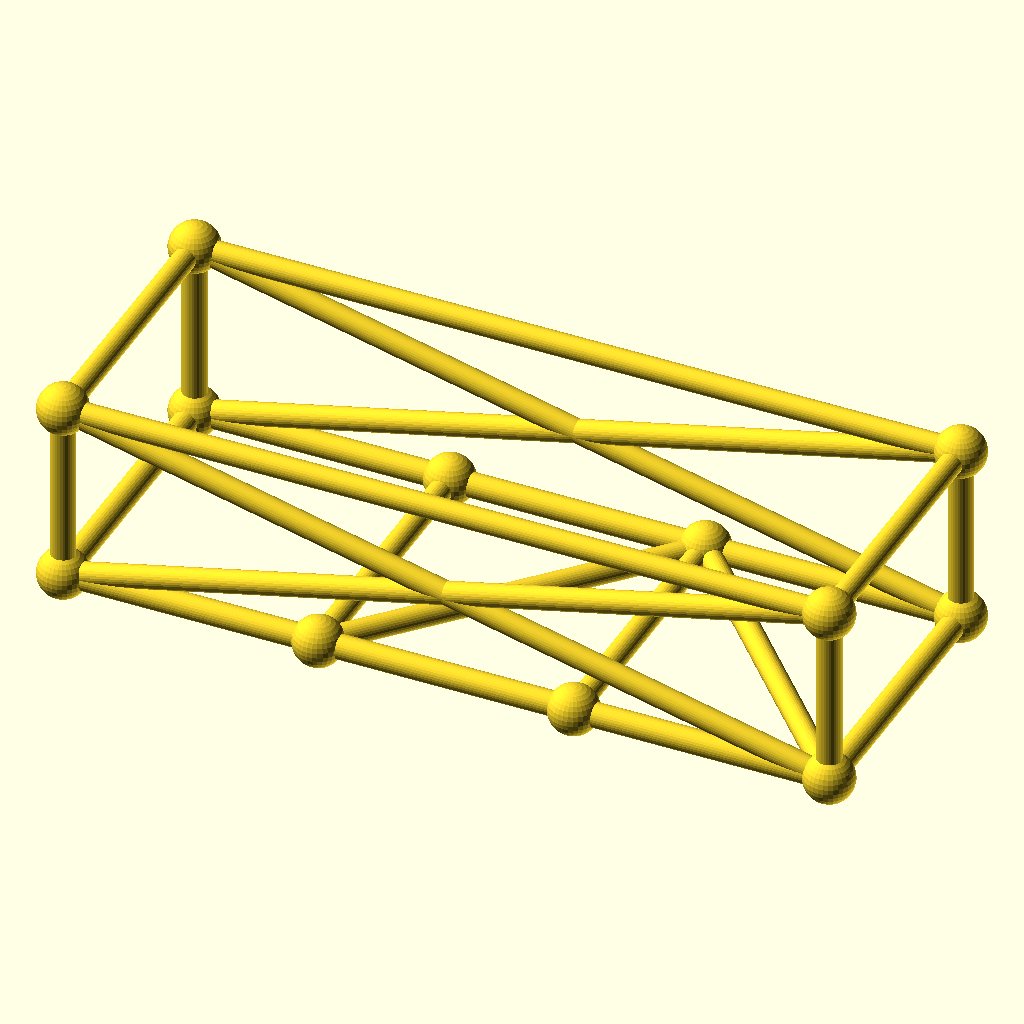
Cell 1: rendered with the file's own defaults.
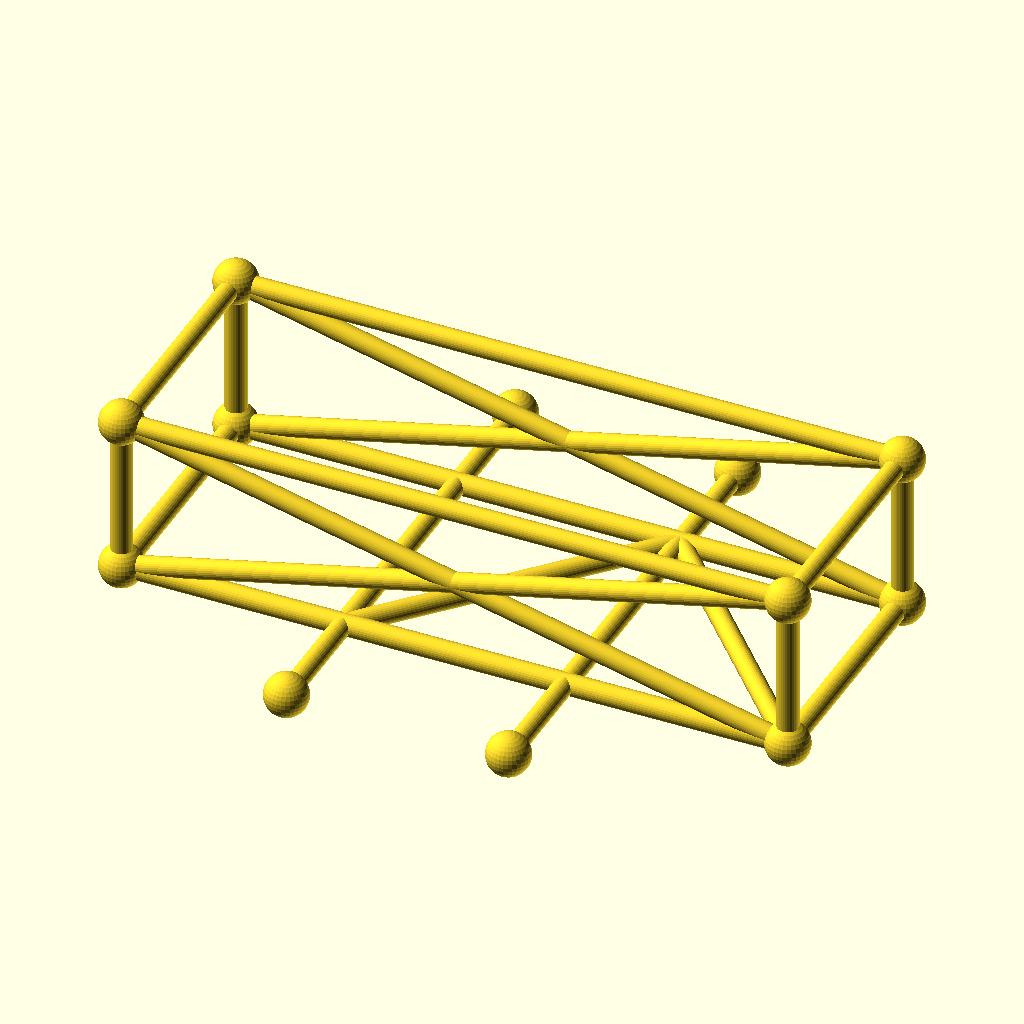
Cell 2 — frame_w set to 140, the other parameters unchanged.
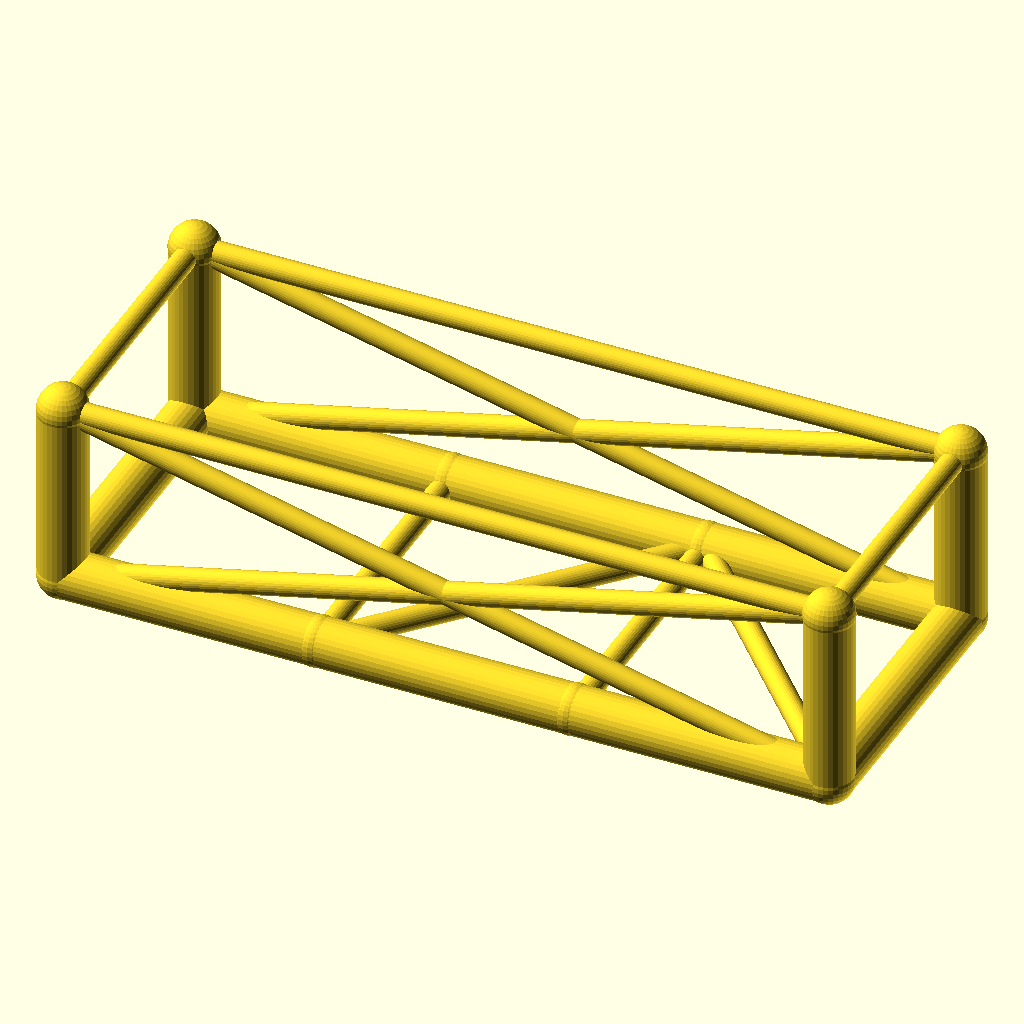
Cell 3: the same model with chord_r = 6.
The same orthographic view direction (rotation 55°, 0°, 25°; colour scheme Cornfield) for every cell, with the view re-fitted per cell, so scale and position can differ between cells.
Source of the model, optional_data/data/gen3/chassisframes/part_0086.scad:
$fn = 32;

// ----------------------------------------------------------------------
// Chassis frame: 190 x 70 mm, 45 mm tall, 2 cross members
// ----------------------------------------------------------------------

// --- parameters (mm) ---
frame_l = 190;            // frame length, X
frame_w = 70;             // frame width, Y
frame_h = 45;             // frame height, Z
crossings = 2;            // number of cross members
chord_r = 3;              // main tube radius
diag_r = 2.8;             // brace radius
joint_r = 6.16;           // joint ball radius

cross_x = [-31.67, 31.67];
floor_nodes = [[-31.67, -35, 0], [31.67, 35, 0]];
bottom = [[-95, -35, 0], [95, -35, 0], [95, 35, 0], [-95, 35, 0]];
top = [[-95, -35, 45], [95, -35, 45], [95, 35, 45], [-95, 35, 45]];

module member(a, b, r) {
  /* rod: cylinder from joint a to joint b */
  d = b - a;
  length = norm(d);
  translate(a) rotate([0, acos(d[2] / length), atan2(d[1], d[0])])
    cylinder(h = length, r = r);
}

module joint(p, r) {
  /* ball at the joint centre */
  translate(p) sphere(r = r);
}

/* bottom rails, one member per side */
member(bottom[0], bottom[1], chord_r);
member(bottom[1], bottom[2], chord_r);
member(bottom[2], bottom[3], chord_r);
member(bottom[3], bottom[0], chord_r);
/* cross members */
for (i = [0 : crossings - 1]) {
  member([cross_x[i], -frame_w / 2, 0], [cross_x[i], frame_w / 2, 0], diag_r);
}
/* floor zig-zag brace between the cross member ends */
member(bottom[0], floor_nodes[0], diag_r);
for (i = [0 : crossings - 2]) member(floor_nodes[i], floor_nodes[i + 1], diag_r);
member(floor_nodes[crossings - 1], bottom[1], diag_r);
/* corner posts and top ring */
for (c = [0 : 3]) member(bottom[c], top[c], chord_r);
member(top[0], top[1], diag_r);
member(top[1], top[2], diag_r);
member(top[2], top[3], diag_r);
member(top[3], top[0], diag_r);
/* face crosses on the two long sides */
member(bottom[0], top[1], diag_r);
member(top[0], bottom[1], diag_r);
member(bottom[3], top[2], diag_r);
member(top[3], bottom[2], diag_r);
/* joint balls */
for (c = [0 : 3]) joint(bottom[c], joint_r);
for (c = [0 : 3]) joint(top[c], joint_r);
for (i = [0 : crossings - 1]) joint([cross_x[i], -frame_w / 2, 0], joint_r);
for (i = [0 : crossings - 1]) joint([cross_x[i], frame_w / 2, 0], joint_r);
Parameter table extracted from the source (name, type, default, range or options):
frame_l: number, default 190
frame_w: number, default 70
frame_h: number, default 45
crossings: number, default 2
chord_r: number, default 3
diag_r: number, default 2.8
joint_r: number, default 6.16
cross_x: vector, default [-31.67, 31.67]
